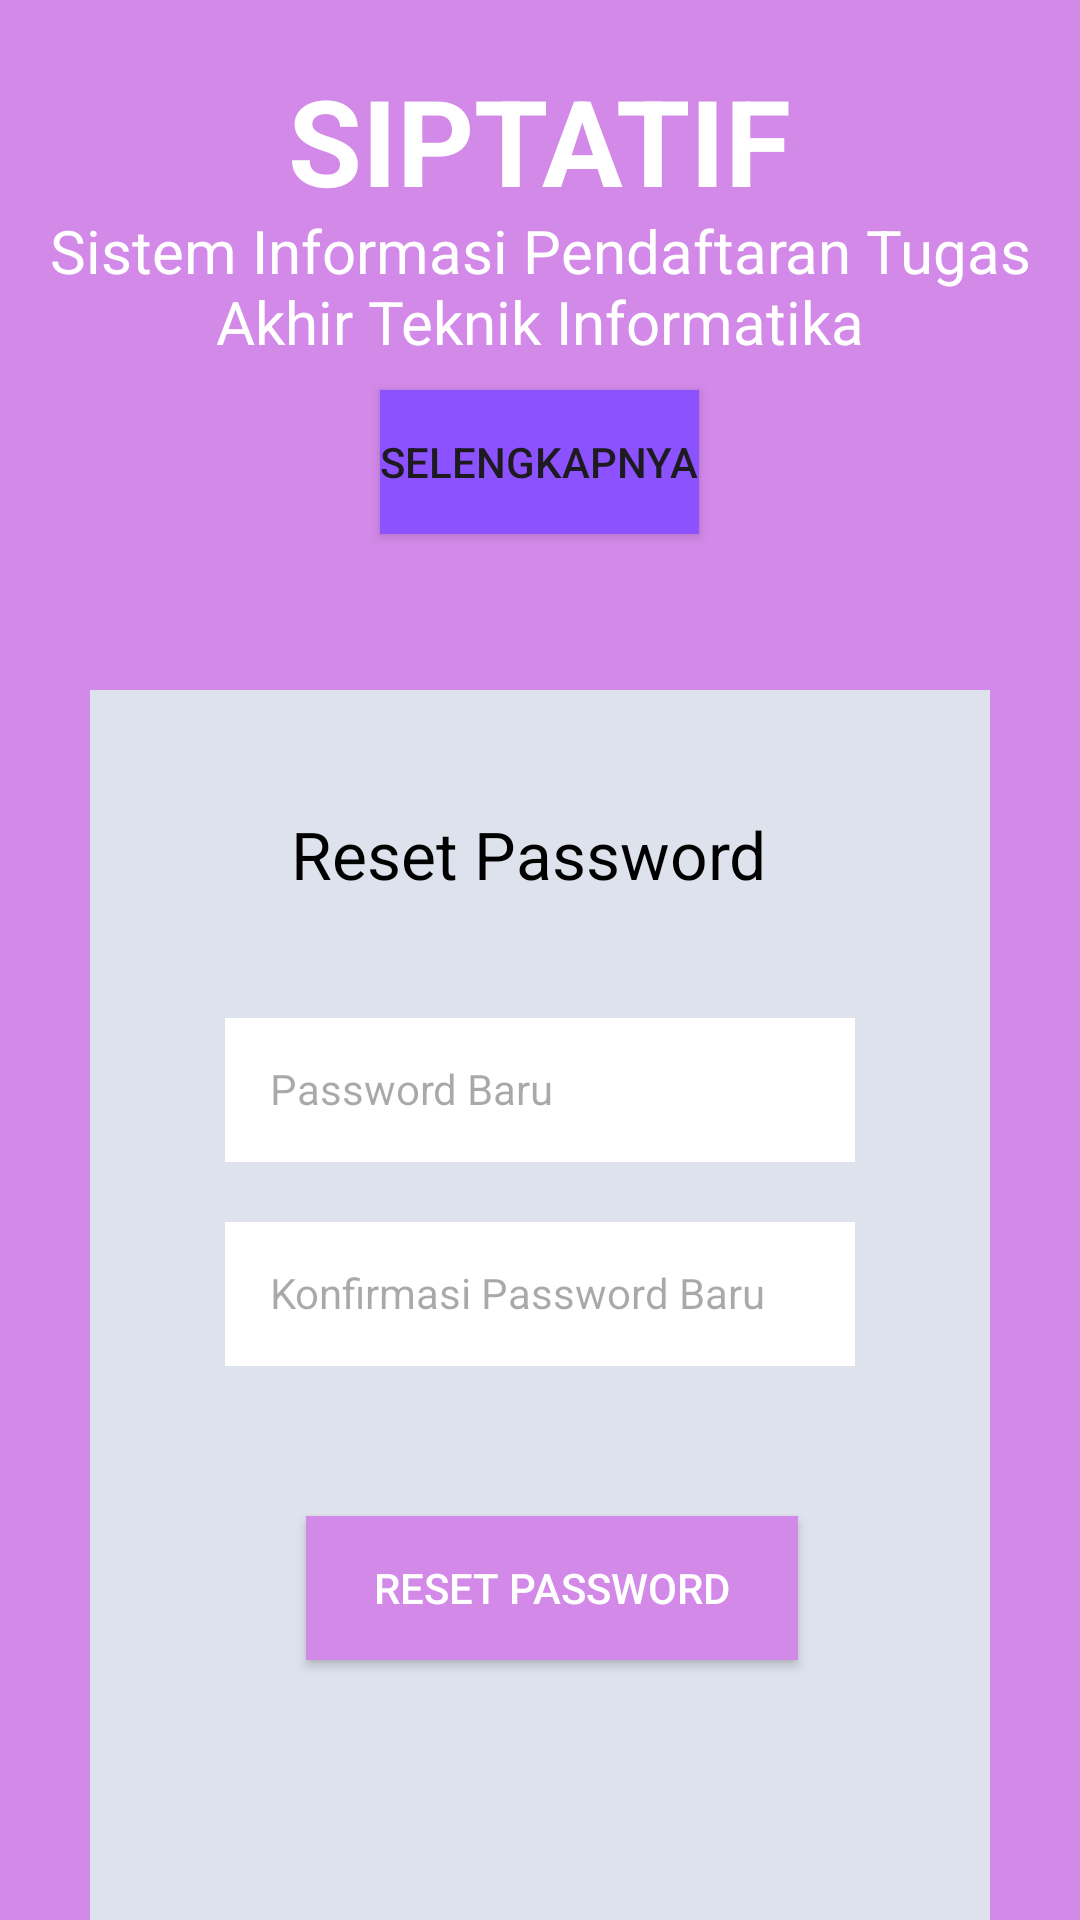

Layout XML and referenced resources for this Android screen:
<!-- AndroidManifest.xml: application theme Theme.SIPTATIF -->
<!-- res/layout/activity_reset_password.xml -->
<?xml version="1.0" encoding="utf-8"?>
<RelativeLayout xmlns:android="http://schemas.android.com/apk/res/android"
    xmlns:tools="http://schemas.android.com/tools"
    android:layout_width="match_parent"
    android:layout_height="match_parent"
    tools:context=".reset_password"
    android:background="@color/purple">

    <TextView
        android:layout_width="wrap_content"
        android:layout_height="wrap_content"
        android:layout_marginTop="20dp"
        android:layout_centerHorizontal="true"
        android:text="@string/judul"
        android:textSize="40sp"
        android:textColor="@color/white"
        android:textStyle="bold"
        />

    <TextView
        android:layout_width="wrap_content"
        android:layout_height="wrap_content"
        android:layout_marginTop="70dp"
        android:layout_centerHorizontal="true"
        android:text="@string/keterangan"
        android:textColor="@color/white"
        android:textSize="20sp"
        android:textAlignment="center"
        />

    <Button
        android:layout_width="wrap_content"
        android:layout_height="48dp"
        android:layout_centerHorizontal="true"
        android:layout_marginTop="130dp"
        android:background="@drawable/shape_button"
        android:text="@string/btn1"
        />

    <LinearLayout
        android:layout_width="300dp"
        android:layout_height="450dp"
        android:layout_marginTop="230dp"
        android:orientation="vertical"
        android:layout_centerHorizontal="true"
        android:padding="10sp"
        android:background="@color/grey">

        <TextView
            android:id="@+id/reset"
            android:layout_width="wrap_content"
            android:layout_height="wrap_content"
            android:layout_marginTop="30dp"
            android:layout_marginHorizontal="0sp"
            android:paddingHorizontal="57dp"
            android:text="@string/resetPw"
            android:textSize="22sp"
            android:textColor="@color/black"
            />

        <EditText
            android:layout_width="210dp"
            android:layout_height="48dp"
            android:hint="@string/pwBaru"
            android:textSize="14sp"
            android:layout_marginTop="40dp"
            android:layout_marginHorizontal="35sp"
            android:padding="15sp"
            android:background="@color/white"
            android:id="@+id/edt_pwBaru"
            />

        <EditText
            android:layout_width="210dp"
            android:layout_height="48dp"
            android:hint="@string/konfirmPwBaru"
            android:textSize="14sp"
            android:layout_marginTop="20dp"
            android:layout_marginHorizontal="35sp"
            android:padding="15sp"
            android:background="@color/white"
            android:id="@+id/edt_konfirmPwBaru"
            />

        <Button
            android:layout_width="164dp"
            android:layout_height="wrap_content"
            android:layout_marginHorizontal="62dp"
            android:layout_marginTop="50dp"
            android:background="@drawable/shape_button2"
            android:text="@string/btnResetPw"
            android:textColor="@color/white"
            />
    </LinearLayout>

</RelativeLayout>
<!-- resources referenced by this layout -->
<resources>
  <color name="black">#FF000000</color>
  <color name="grey">#DEE2ED</color>
  <color name="purple">#D289E8</color>
  <color name="white">#FFFFFFFF</color>
  <!-- drawable shape_button (drawable) -->
  <shape xmlns:android="http://schemas.android.com/apk/res/android"
      android:shape="rectangle">
      <corners android:radius="0dp" /> 
      <solid android:color="#8C52FF" /> 
  </shape>
  <!-- drawable shape_button2 (drawable) -->
  <?xml version="1.0" encoding="utf-8"?>
  <shape xmlns:android="http://schemas.android.com/apk/res/android">
      <corners android:radius="0dp"/>
      <solid android:color="#D289E8"/>
  </shape>
  <string name="btn1">Selengkapnya</string>
  <string name="btnResetPw">Reset Password</string>
  <string name="judul">SIPTATIF</string>
  <string name="keterangan">Sistem Informasi Pendaftaran Tugas Akhir Teknik Informatika</string>
  <string name="konfirmPwBaru">Konfirmasi Password Baru</string>
  <string name="pwBaru">Password Baru</string>
  <string name="resetPw">Reset Password</string>
  <style name="Theme.SIPTATIF" parent="Base.Theme.SIPTATIF" />
  <style name="Base.Theme.SIPTATIF" parent="Theme.Material3.DayNight.NoActionBar">
          
          
      </style>
</resources>
